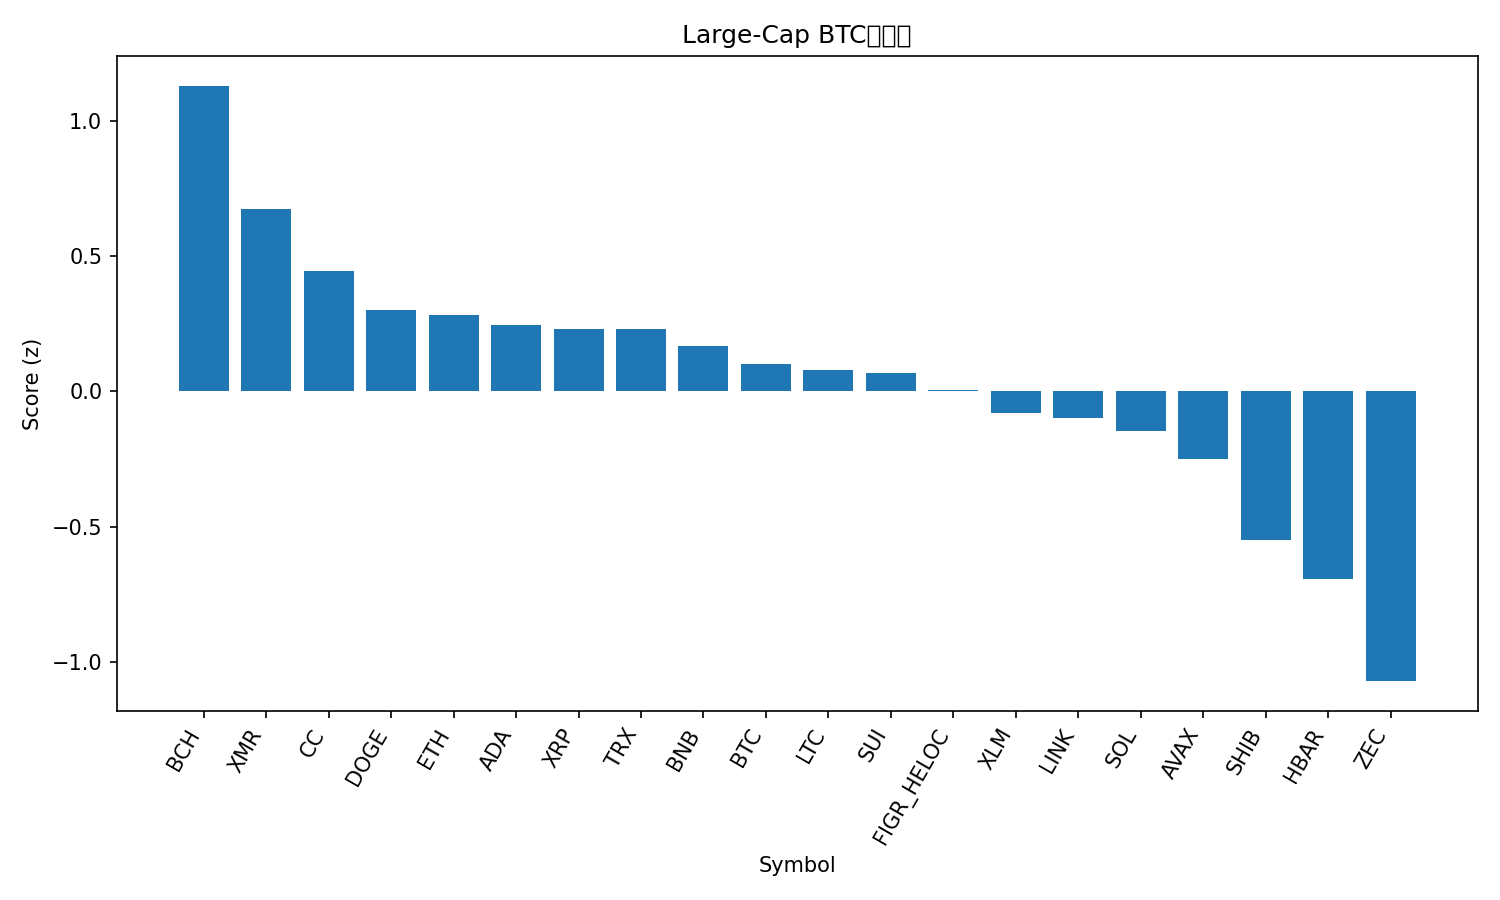

Source data for this figure (header and first rows):
rank, name, symbol, price_btc, price_usd, pct_1h_btc, pct_24h_btc, pct_7d_btc, market_cap_rank, market_cap_usd, volume_usd, score
1, Bitcoin Cash, BCH, 0.007025, 629, 0.9806, 5.11, 2.186, 13, 12563850868, 534087758, 1.13
2, Monero, XMR, 0.004788, 428.5, 0.9597, 1.963, -6.671, 25, 7918668414, 73820795, 0.6762
3, Canton, CC, 1.7e-06, 0.152, 0.05034, -2.95, 50.29, 33, 5608620112, 32427884, 0.4444
4, Dogecoin, DOGE, 1.57e-06, 0.1402, -1.497, 8.808, 11.51, 10, 23513825983, 3400091438, 0.3022
5, Ethereum, ETH, 0.03453, 3091, -0.0294, 1.623, 3.084, 2, 372650549251, 25599941706, 0.2835
6, Cardano, ADA, 4.3e-06, 0.3852, -1.217, 7.5, 6.426, 12, 14105837021, 1086219038, 0.2463
7, XRP, XRP, 2.231e-05, 2.0, -0.9283, 5.881, 5.576, 4, 120983356223, 4657501750, 0.2323
8, TRON, TRX, 3.22e-06, 0.2883, 0.3014, 0.1045, 0.7616, 9, 27284534619, 548490558, 0.2304
9, BNB, BNB, 0.009733, 872, 0.1784, -0.02713, 1.794, 5, 120000431893, 1800440729, 0.1669
10, Bitcoin, BTC, 1.0, 89509, 0.0, 0.0, 0.0, 1, 1786280487139, 50349451703, 0.1007
11, Litecoin, LTC, 0.0009102, 81.49, -0.3963, 1.988, 3.119, 29, 6242349061, 447014857, 0.07823
12, Sui, SUI, 1.818e-05, 1.63, -1.92, 8.542, 13.47, 30, 6161850402, 1114479997, 0.06792
13, Figure Heloc, FIGR_HELOC, 1.145e-05, 1.033, 0.0, -0.08858, -2.392, 11, 14858269135, 6150271, 0.0044
14, Stellar, XLM, 2.44e-06, 0.2188, -1.246, 5.291, 0.2131, 26, 7068353501, 271572427, -0.08108
15, Chainlink, LINK, 0.0001457, 13.05, -0.4951, 0.6362, 4.304, 20, 9222654044, 577174663, -0.09772
16, Solana, SOL, 0.001453, 130.2, -0.7802, 1.715, 3.333, 7, 73239069557, 5023846786, -0.1445
17, Avalanche, AVAX, 0.0001536, 13.76, -1.053, 1.598, 8.224, 31, 5915910458, 497215755, -0.2481
18, Shiba Inu, SHIB, 8.8135e-11, 7.89e-06, -2.282, 5.215, 7.54, 35, 4644263033, 248498066, -0.5503
19, Hedera, HBAR, 1.32e-06, 0.1179, -1.618, 0.9527, 2.812, 34, 5046738074, 227803212, -0.6924
20, Zcash, ZEC, 0.005645, 506.6, -1.472, -3.831, 5.288, 23, 8300457542, 655945229, -1.071
21, Hyperliquid, HYPE, 0.0002741, 24.54, -2.004, -0.02706, -7.523, 32, 5850714644, 227758574, -1.14
